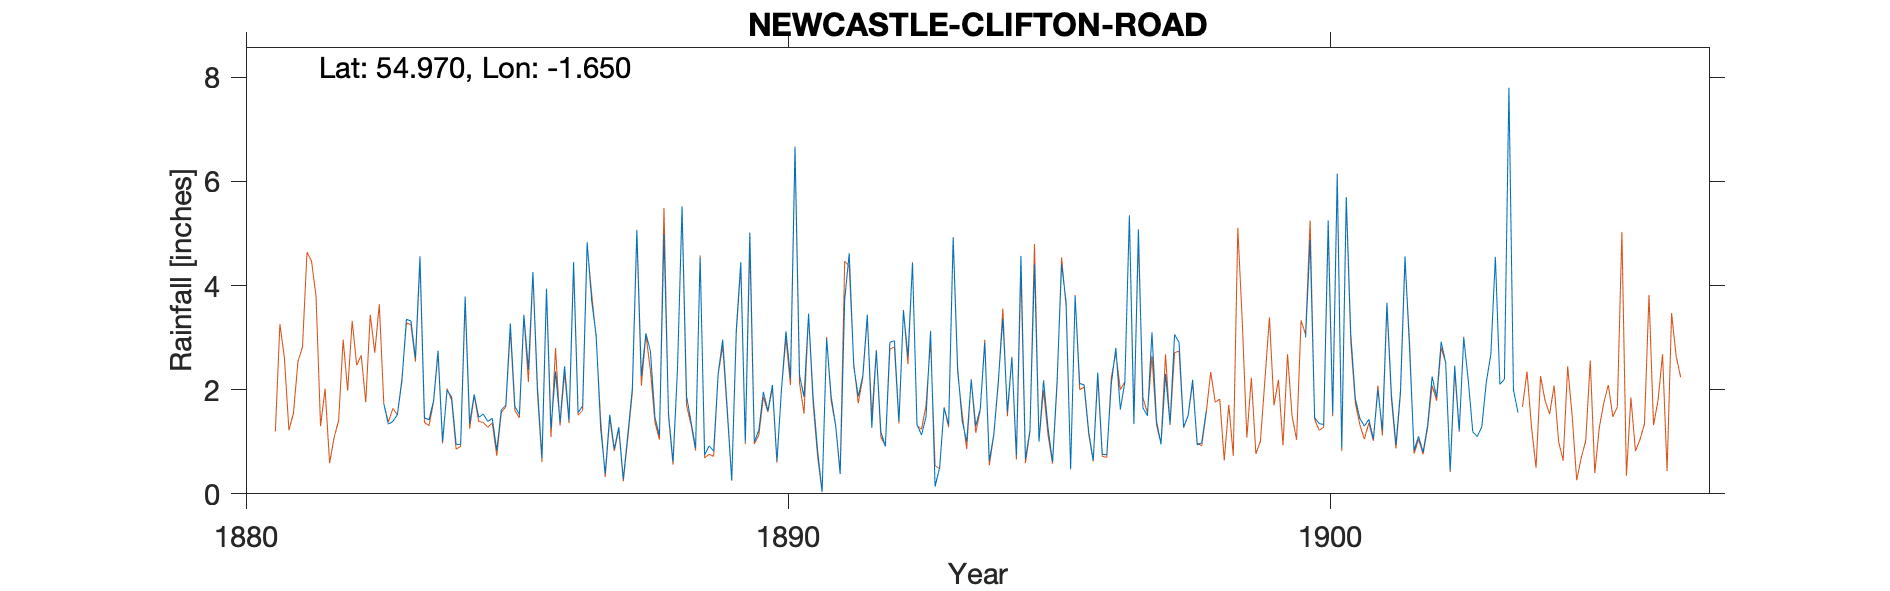

Data behind this chart, as committed beside it:
NEWCASTLE CLIFTON ROAD - 5" gauge, , , , , , , , , , , , , , , , , , , , , , , 
Grid ref, NZ225640, Long, -1.65, Lat, 54.97, Elevation, 315, ft, , , , , , , , , , , , , , , 
Station no, RR2678, , , , , , , , , , , , , , , , , , , , , , 
, 1880, 1881, 1882, 1883, 1884, 1885, 1886, 1887, 1888, 1889, 1890, 1891, 1892, 1893, 1894, 1895, 1896, 1897, 1898, 1899, 1900, 1901, 1902
January, , , , 1.73, 2.75, 1.45, 3.94, 1.25, 1.47, 0.92, 1.96, 0.83, 1.27, 1.48, 1.63, 4.41, 1.19, 1.65, 0.94, , 3, 1.45, 0.83
February, , , , 1.34, 1.01, 0.83, 1.26, 0.39, 1.12, 0.82, 1.59, 0.04, 2.75, 3.13, 2.9, 1, 0.64, 1.5, 0.98, , 4.88, 1.3, 1.1
March, , , , 1.39, 1.99, 1.61, 2.35, 1.52, 4.99, 2.31, 2.09, 2.98, 1.19, 0.14, 0.63, 2.18, 2.33, 3.1, 1.58, , 1.46, 1.43, 0.8
April, , , , 1.52, 1.86, 1.7, 1.37, 0.86, 1.55, 2.96, 0.63, 1.87, 0.91, 0.5, 1.14, 1.26, 0.76, 1.4, , , 1.35, 1.05, 1.31
May, , , , 2.16, 0.95, 3.27, 2.45, 1.28, 0.61, 1.64, 1.99, 1.31, 2.91, 1.65, 2.17, 0.61, 0.75, 0.95, 1.83, , 1.33, 2, 2.25
June, , , , 3.35, 0.95, 1.68, 1.41, 0.28, 2.41, 0.26, 3.12, 0.38, 2.94, 1.33, 3.37, 2.17, 2.11, 2.3, , , 5.25, 1.22, 1.85
July, , , , 3.32, 3.79, 1.52, 4.45, 1.14, 5.52, 3.14, 2.22, 3.73, 1.39, 4.93, 1.58, 4.41, 2.8, 1.34, , , 1.53, 3.67, 2.92
August, , , , 2.61, 1.35, 3.44, 1.56, 2.02, 1.87, 4.45, 6.67, 4.62, 3.52, 2.4, 2.62, 3.68, 1.62, 3.06, , , 6.15, 1.9, 2.52
September, , , , 4.56, 1.91, 2.38, 1.69, 5.07, 1.38, 0.99, 2.28, 2.45, 2.63, 1.4, 0.74, 0.47, 2.15, 2.91, , , 0.88, 0.94, 0.44
October, , , , 1.46, 1.47, 4.26, 4.83, 2.26, 0.88, 5.02, 1.86, 1.87, 4.43, 1, 4.57, 3.8, 5.35, 1.28, , , 5.7, 1.98, 2.46
November, , , , 1.42, 1.53, 2.05, 3.71, 3.08, 4.54, 1, 3.46, 2.26, 1.33, 2.19, 0.67, 2.12, 1.34, 1.5, , , 3.06, 4.56, 1.21
December, , , , 1.78, 1.39, 0.68, 3.04, 2.74, 0.75, 1.22, 1.86, 3.44, 1.13, 1.3, 1.22, 2.09, 5.08, 2.19, , , 1.83, 2.8, 3
Total, , , , 26.64, 20.95, 24.87, 32.06, 21.89, 27.09, 24.73, 29.73, 25.78, 26.4, 21.45, 23.24, 28.2, 26.12, 23.18, , , 36.42, 24.3, 20.69
